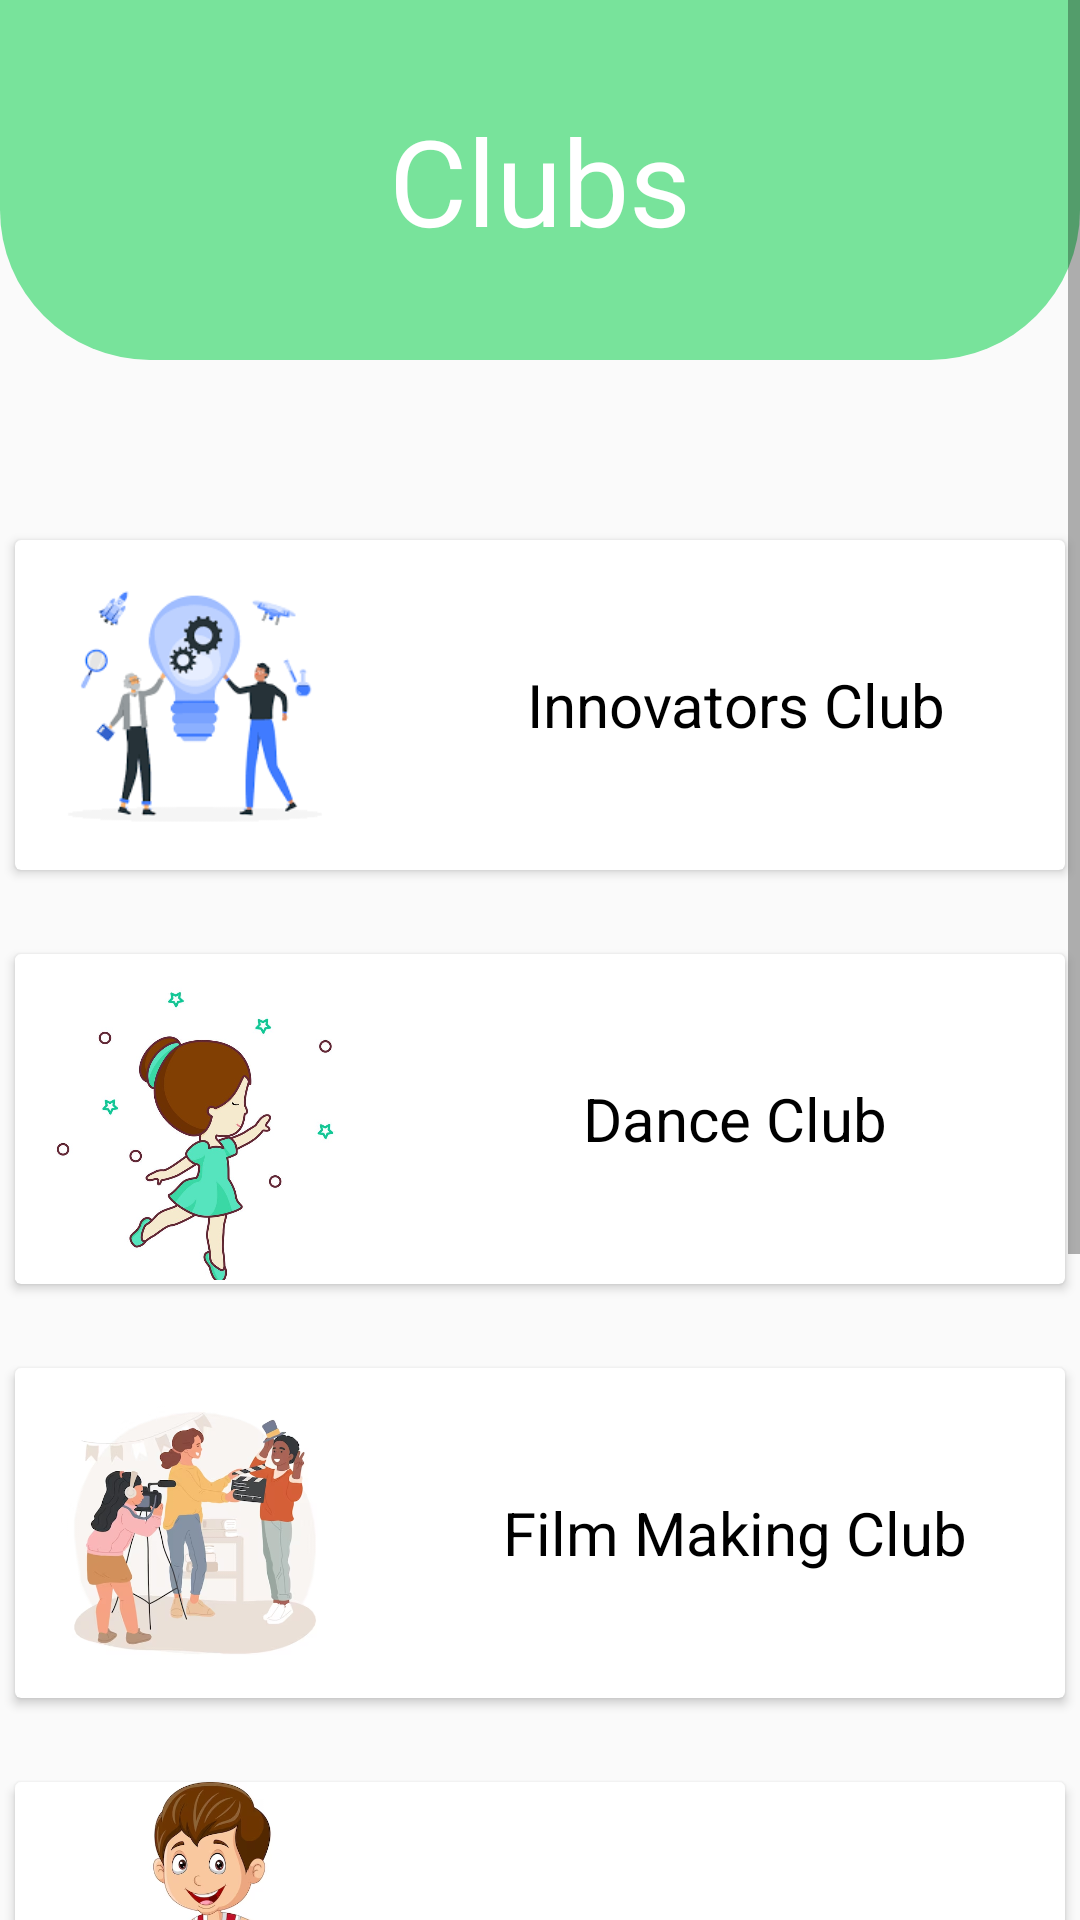

Layout XML and referenced resources for this Android screen:
<!-- AndroidManifest.xml: application theme Theme.Restart -->
<!-- res/layout/activity_clubs.xml -->
<?xml version="1.0" encoding="utf-8"?>
<ScrollView
    xmlns:android="http://schemas.android.com/apk/res/android"
    xmlns:app="http://schemas.android.com/apk/res-auto"
    xmlns:tools="http://schemas.android.com/tools"
    android:layout_width="match_parent"
    android:layout_height="wrap_content"
    tools:layout_editor_absoluteX="1dp"
    tools:layout_editor_absoluteY="1dp">

<androidx.constraintlayout.widget.ConstraintLayout
    android:id="@+id/main"
    android:layout_width="match_parent"
    android:layout_height="match_parent"
    tools:context=".clubs">
    <TextView
        android:id="@+id/textView37"
        android:layout_width="match_parent"
        android:layout_height="120dp"
        android:background="@drawable/top"
        android:gravity="center"
        android:text="Clubs"
        android:textColor="@color/white"
        android:textSize="40dp"
        app:layout_constraintBottom_toBottomOf="parent"
        app:layout_constraintEnd_toEndOf="parent"
        app:layout_constraintHorizontal_bias="0.0"
        app:layout_constraintStart_toStartOf="parent"
        app:layout_constraintTop_toTopOf="parent"
        app:layout_constraintVertical_bias="0.0" />

    <androidx.cardview.widget.CardView
        android:id="@+id/cardView16"
        android:layout_width="350dp"
        android:layout_height="110dp"
        android:layout_marginTop="60dp"
        app:layout_constraintEnd_toEndOf="parent"
        app:layout_constraintHorizontal_bias="0.495"
        app:layout_constraintStart_toStartOf="parent"
        app:layout_constraintTop_toBottomOf="@+id/textView37" >

        <ImageView
            android:id="@+id/imageView23"
            android:layout_width="120dp"
            android:layout_height="match_parent"
            app:srcCompat="@drawable/innovators" />

        <TextView
            android:id="@+id/textView32"
            android:layout_width="match_parent"
            android:layout_height="match_parent"
            android:layout_marginLeft="130dp"
            android:text="Innovators Club"
            android:textSize="20dp"
            android:textColor="@color/black"
            android:gravity="center"/>
    </androidx.cardview.widget.CardView>

    <androidx.cardview.widget.CardView
        android:id="@+id/cardView17"
        android:layout_width="350dp"
        android:layout_height="110dp"
        android:layout_marginTop="28dp"
        app:layout_constraintEnd_toEndOf="parent"
        app:layout_constraintHorizontal_bias="0.495"
        app:layout_constraintStart_toStartOf="parent"
        app:layout_constraintTop_toBottomOf="@+id/cardView16" >

        <ImageView
            android:id="@+id/imageView25"
            android:layout_width="120dp"
            android:layout_height="match_parent"
            app:srcCompat="@drawable/dance" />

        <TextView
            android:id="@+id/textView38"
            android:layout_width="match_parent"
            android:layout_height="match_parent"
            android:text="Dance Club"
            android:layout_marginLeft="130dp"
            android:textSize="20dp"
            android:textColor="@color/black"
            android:gravity="center"/>
    </androidx.cardview.widget.CardView>

    <androidx.cardview.widget.CardView
        android:id="@+id/cardView19"
        android:layout_width="350dp"
        android:layout_height="110dp"
        android:layout_marginTop="28dp"
        app:layout_constraintEnd_toEndOf="parent"
        app:layout_constraintHorizontal_bias="0.504"
        app:layout_constraintStart_toStartOf="parent"
        app:layout_constraintTop_toBottomOf="@+id/cardView17" >

        <ImageView
            android:id="@+id/imageView30"
            android:layout_width="120dp"
            android:layout_height="match_parent"
            app:srcCompat="@drawable/flim" />

        <TextView
            android:id="@+id/textView39"
            android:layout_width="match_parent"
            android:layout_height="match_parent"
            android:text="Film Making Club"
            android:layout_marginLeft="130dp"
            android:textSize="20dp"
            android:textColor="@color/black"
            android:gravity="center"/>
    </androidx.cardview.widget.CardView>

    <androidx.cardview.widget.CardView
        android:id="@+id/cardView20"
        android:layout_width="350dp"
        android:layout_height="110dp"
        android:layout_marginTop="28dp"
        app:layout_constraintEnd_toEndOf="parent"
        app:layout_constraintHorizontal_bias="0.495"
        app:layout_constraintStart_toStartOf="parent"
        app:layout_constraintTop_toBottomOf="@+id/cardView19" >

        <ImageView
            android:id="@+id/imageView29"
            android:layout_width="120dp"
            android:layout_height="match_parent"
            app:srcCompat="@drawable/sports" />

        <TextView
            android:id="@+id/textView40"
            android:layout_width="match_parent"
            android:layout_height="match_parent"
            android:text="Sports Club"
            android:layout_marginLeft="130dp"
            android:textSize="20dp"
            android:textColor="@color/black"
            android:gravity="center"/>
    </androidx.cardview.widget.CardView>

    <androidx.cardview.widget.CardView
        android:id="@+id/cardView21"
        android:layout_width="350dp"
        android:layout_height="110dp"
        android:layout_marginTop="28dp"
        app:layout_constraintEnd_toEndOf="parent"
        app:layout_constraintHorizontal_bias="0.495"
        app:layout_constraintStart_toStartOf="parent"
        app:layout_constraintTop_toBottomOf="@+id/cardView20" >

        <ImageView
            android:id="@+id/imageView32"
            android:layout_width="120dp"
            android:layout_height="match_parent"
            app:srcCompat="@drawable/book" />

        <TextView
            android:id="@+id/textView41"
            android:layout_width="match_parent"
            android:layout_height="match_parent"
            android:text="Book Explorer Club"
            android:layout_marginLeft="130dp"
            android:textSize="20dp"
            android:textColor="@color/black"
            android:gravity="center"/>
    </androidx.cardview.widget.CardView>

    <androidx.cardview.widget.CardView
        android:id="@+id/cardView22"
        android:layout_width="350dp"
        android:layout_height="110dp"
        android:layout_marginTop="28dp"
        app:layout_constraintEnd_toEndOf="parent"
        app:layout_constraintStart_toStartOf="parent"
        app:layout_constraintTop_toBottomOf="@+id/cardView21" >

        <ImageView
            android:id="@+id/imageView31"
            android:layout_width="120dp"
            android:layout_height="match_parent"
            app:srcCompat="@drawable/quiz" />

        <TextView
            android:id="@+id/textView42"
            android:layout_width="match_parent"
            android:layout_height="match_parent"
            android:text="Quiz Club"
            android:layout_marginLeft="130dp"
            android:textSize="20dp"
            android:textColor="@color/black"
            android:gravity="center"/>
    </androidx.cardview.widget.CardView>


</androidx.constraintlayout.widget.ConstraintLayout>
    </ScrollView>
<!-- resources referenced by this layout -->
<resources>
  <!-- drawable book: png bitmap (drawable, 242483 bytes) -->
  <!-- drawable dance: jpg bitmap (drawable, 58464 bytes) -->
  <!-- drawable flim: png bitmap (drawable, 169410 bytes) -->
  <!-- drawable innovators: png bitmap (drawable, 8827 bytes) -->
  <!-- drawable quiz: png bitmap (drawable, 120355 bytes) -->
  <!-- drawable sports: png bitmap (drawable, 189934 bytes) -->
  <!-- drawable top (drawable) -->
  <?xml version="1.0" encoding="utf-8"?>
  <shape
      xmlns:android="http://schemas.android.com/apk/res/android"
      android:shape="rectangle">
      <solid android:color="#78e39b"/>
      <corners android:bottomLeftRadius="50dp"
          android:bottomRightRadius="50dp"/>
  
  </shape>
  <style name="Theme.Restart" parent="Base.Theme.Restart" />
  <style name="Base.Theme.Restart" parent="Theme.AppCompat.Light.NoActionBar">
          
          
      </style>
  <!-- not gathered from this repository: default colours our renderer supplied (Android Studio template values) -->
  <color name="black">#FF000000</color>
  <color name="white">#FFFFFFFF</color>
</resources>
